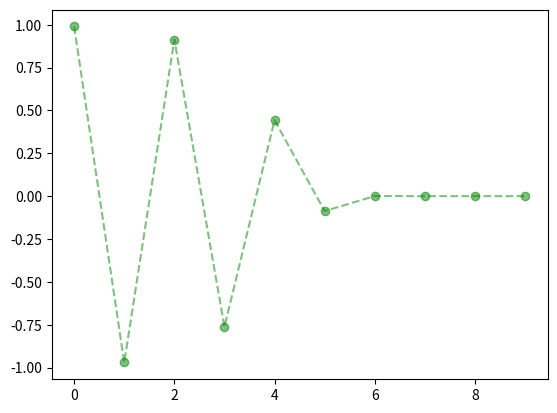

This figure's Python source:
# DiscreteTimeModels - a library for discrete modeling
# with finite difference methods


# import libraries
from scipy.optimize import fsolve
import matplotlib.pyplot as plt
import numpy as np


# define a class for a finite difference equation model
class Fin_diff:

    def __init__(self, func, seed=0, length=0):

        self.func = func
        self.length = length
        self.sequence = []

    # update the function; that is, take the previous value
    # and run it through the function,
    # storing it as a new value
    def update(self):
        self.seed = self.func(self.seed)

    # generate the sequence
    def generate(self, length, seed):
        self.seed = seed
        for i in range(length):
            self.sequence.append(self.seed)
            self.update()
        return(self.sequence)

    # determine the equilibrium of the equation by finding
    # the intersection with y = x
    def find_equilibrium(self):
        def g(xy):
            x, y = xy
            z = np.array([y - x, y - self.func(x)])
            return(z)
        return([fsolve(g, [1, 1]), fsolve(g, [-10, -10])])

    # plot the sequence values
    def plot(self):
        fig, ax, = plt.subplots()
        ax.plot(np.arange(0, len(self.sequence)), self.sequence, 'go--',
                alpha=0.5)
        plt.show()


# an example function
def f(x):
    return(-1*x**3)


# example of information provided using the equation's class
my_findiff = Fin_diff(f)
print(my_findiff.generate(10, 0.99))
print(my_findiff.find_equilibrium())
my_findiff.plot()
